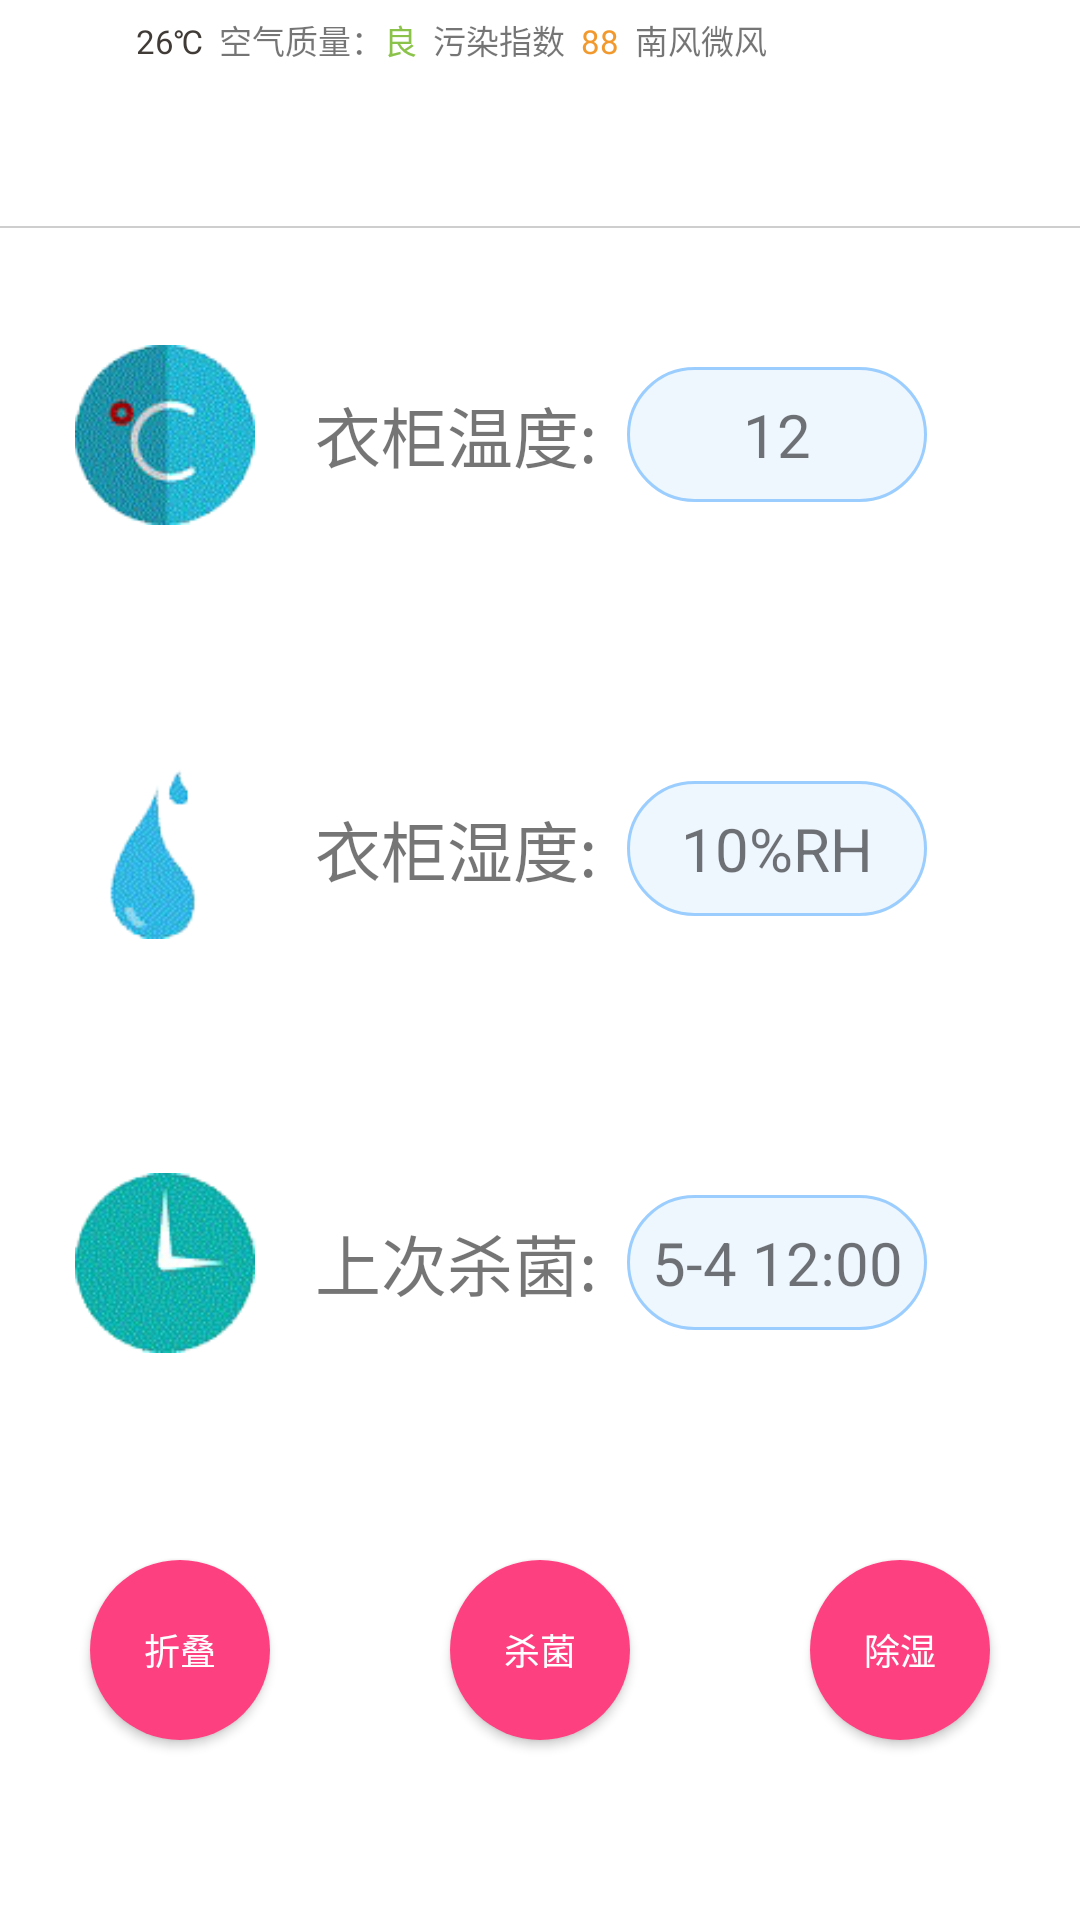

Layout XML and referenced resources for this Android screen:
<!-- AndroidManifest.xml: application theme AppTheme -->
<!-- res/layout/fragment_control.xml -->
<LinearLayout xmlns:android="http://schemas.android.com/apk/res/android"
    xmlns:tools="http://schemas.android.com/tools"
    android:layout_width="match_parent"
    android:layout_height="match_parent"
    android:orientation="vertical"
    tools:context="com.android.ui.ControlFragment"
    android:background="#ffffff">

    <LinearLayout
        android:layout_width="match_parent"
        android:layout_height="match_parent"
        android:orientation="horizontal"
        android:layout_weight="2.5">

<ImageView
    android:layout_width="25dp"
    android:layout_height="25dp"
    android:layout_marginLeft="15dp"
    android:layout_marginTop="5dp"
    android:background="@drawable/weather1"/>
        <TextView
            android:layout_width="wrap_content"
            android:layout_height="wrap_content"
            android:text="  26℃"
            android:textSize="11sp"
            android:textColor="@color/path_black"
            android:layout_marginTop="5dp"
            />
        <TextView
            android:layout_width="wrap_content"
            android:layout_height="wrap_content"
            android:text="  空气质量："
            android:textSize="11sp"
            android:layout_marginTop="5dp"/>
        <TextView
            android:layout_width="wrap_content"
            android:layout_height="wrap_content"
            android:text="良"
            android:textSize="11sp"
            android:textColor="@color/light_green_500"
            android:layout_marginTop="5dp"/>
        <TextView
            android:layout_width="wrap_content"
            android:layout_height="wrap_content"
            android:text="  污染指数"
            android:textSize="11sp"
            android:layout_marginTop="5dp"/>
        <TextView
            android:layout_width="wrap_content"
            android:layout_height="wrap_content"
            android:text="  88"
            android:textSize="11sp"
            android:textColor="@color/tumblr_orange"
            android:layout_marginTop="5dp"/>
        <TextView
            android:layout_width="wrap_content"
            android:layout_height="wrap_content"
            android:text="  南风微风"
            android:textSize="11sp"
            android:layout_marginTop="5dp"/>

    </LinearLayout>

    <TextView
        android:layout_width="match_parent"
        android:layout_height="0.5dp"
        android:background="@color/grayline"
        />
    
    <LinearLayout
        android:layout_width="match_parent"
        android:layout_height="match_parent"
        android:orientation="vertical"
        android:layout_gravity="top"
        android:layout_weight="1">
        <LinearLayout
            android:layout_width="match_parent"
            android:layout_height="match_parent"
            android:orientation="horizontal"
            android:layout_weight="1">

            <ImageView
                android:layout_width="60dp"
                android:layout_height="60dp"
                android:layout_gravity="center"
                android:layout_marginLeft="25dp"
                android:layout_marginRight="20dp"
                android:background="@drawable/tempture"/>

            <TextView
                android:id="@+id/txt_tem"
                android:layout_width="wrap_content"
                android:layout_height="wrap_content"
                android:layout_marginRight="10dp"
                android:layout_gravity="center"
                android:text="衣柜温度:"
                android:textSize="22sp"
                />
            <TextView
                android:layout_width="100dp"
                android:layout_height="45dp"
                android:layout_gravity="center"
                android:gravity="center"
                android:text="12"
                android:textSize="20dp"
                android:background="@drawable/text_view_border"/>

        </LinearLayout>
        <LinearLayout
            android:layout_width="match_parent"
            android:layout_height="match_parent"
            android:orientation="horizontal"
            android:layout_weight="1">

            <ImageView
                android:layout_width="60dp"
                android:layout_height="60dp"
                android:layout_gravity="center"
                android:layout_marginLeft="25dp"
                android:layout_marginRight="20dp"
                android:background="@drawable/water"/>

            <TextView
                android:id="@+id/txt_hum"
                android:layout_width="wrap_content"
                android:layout_height="wrap_content"
                android:layout_marginRight="10dp"
                android:layout_gravity="center"
                android:text="衣柜湿度:"
                android:textSize="22sp"
                />
            <TextView
                android:layout_width="100dp"
                android:layout_height="45dp"
                android:layout_gravity="center"
                android:gravity="center"
                android:text="10%RH"
                android:textSize="20dp"
                android:background="@drawable/text_view_border"/>

        </LinearLayout>
        <LinearLayout
            android:layout_width="match_parent"
            android:layout_height="match_parent"
            android:orientation="horizontal"
            android:layout_weight="1">

            <ImageView
                android:layout_width="60dp"
                android:layout_height="60dp"
                android:layout_gravity="center"
                android:layout_marginLeft="25dp"
                android:layout_marginRight="20dp"
                android:background="@drawable/time"
                />

            <TextView
                android:id="@+id/txt_time"
                android:layout_width="wrap_content"
                android:layout_height="wrap_content"
                android:layout_marginRight="10dp"
                android:layout_gravity="center"
                android:text="上次杀菌:"
                android:textSize="22sp"
                />
            <TextView
                android:layout_width="100dp"
                android:layout_height="45dp"
                android:layout_gravity="center"
                android:gravity="center"
                android:text="5-4 12:00"
                android:textSize="20dp"
                android:background="@drawable/text_view_border"/>

        </LinearLayout>



    </LinearLayout>
    
    <LinearLayout
        android:layout_width="match_parent"
        android:layout_height="wrap_content"
        android:orientation="horizontal"
        android:layout_gravity="bottom"
        android:layout_marginBottom="30dp">

        <Button
            android:text="折叠"
            android:textSize="12sp"
            android:textColor="#ffffff"
            android:layout_width="45dp"
            android:layout_height="60dp"
            android:layout_margin="30dp"
            android:id="@+id/btn1"
            android:layout_weight="1"
            android:background="@drawable/btn_shape_control"/>

        <Button
            android:text="杀菌"
            android:textSize="12sp"
            android:textColor="#ffffff"
            android:layout_width="45dp"
            android:layout_height="60dp"
            android:layout_margin="30dp"
            android:id="@+id/btn2"
            android:layout_weight="1"
            android:background="@drawable/btn_shape_control"/>

        <Button
            android:text="除湿"
            android:textSize="12sp"
            android:textColor="#ffffff"
            android:layout_width="45dp"
            android:layout_height="60dp"
            android:layout_margin="30dp"
            android:id="@+id/btn3"
            android:layout_weight="1"
            android:background="@drawable/btn_shape_control"/>

    </LinearLayout>

</LinearLayout>
<!-- resources referenced by this layout -->
<resources>
  <color name="grayline">#cecece</color>
  <color name="light_green_500">#8BC34A</color>
  <color name="path_black">#403B36</color>
  <color name="tumblr_orange">#F2992E</color>
  <!-- drawable btn_shape_control (drawable) -->
  <?xml version="1.0" encoding="utf-8"?>
  <shape xmlns:android="http://schemas.android.com/apk/res/android">
      <solid android:color="#fd4080"/>
      <corners android:radius="360dp"/>
      <padding
          android:bottom="5dp"
          android:left="5dp"
          android:right="5dp"
          android:top="5dp"
          />
  
  </shape>
  <!-- drawable tempture: png bitmap (drawable, 15413 bytes) -->
  <!-- drawable text_view_border (drawable) -->
  <?xml version="1.0" encoding="utf-8"?>
  <shape xmlns:android="http://schemas.android.com/apk/res/android">
  <solid android:color="#FFEEF6FE"/>
  <stroke android:width="1dp"
      android:color="#FF9BCEFE"/>
  <corners android:radius="360dp"/>
  </shape>
  <!-- drawable time: png bitmap (drawable, 14855 bytes) -->
  <!-- drawable water: png bitmap (drawable, 5403 bytes) -->
  <style name="AppTheme" parent="Theme.AppCompat.Light.DarkActionBar">
          
          <item name="colorPrimary">@color/colorPrimary</item>
          <item name="colorPrimaryDark">@color/colorPrimaryDark</item>
          <item name="colorAccent">@color/colorAccent</item>
      </style>
  <color name="colorPrimary">#3F51B5</color>
  <color name="colorPrimaryDark">#303F9F</color>
  <color name="colorAccent">#FF4081</color>
</resources>
